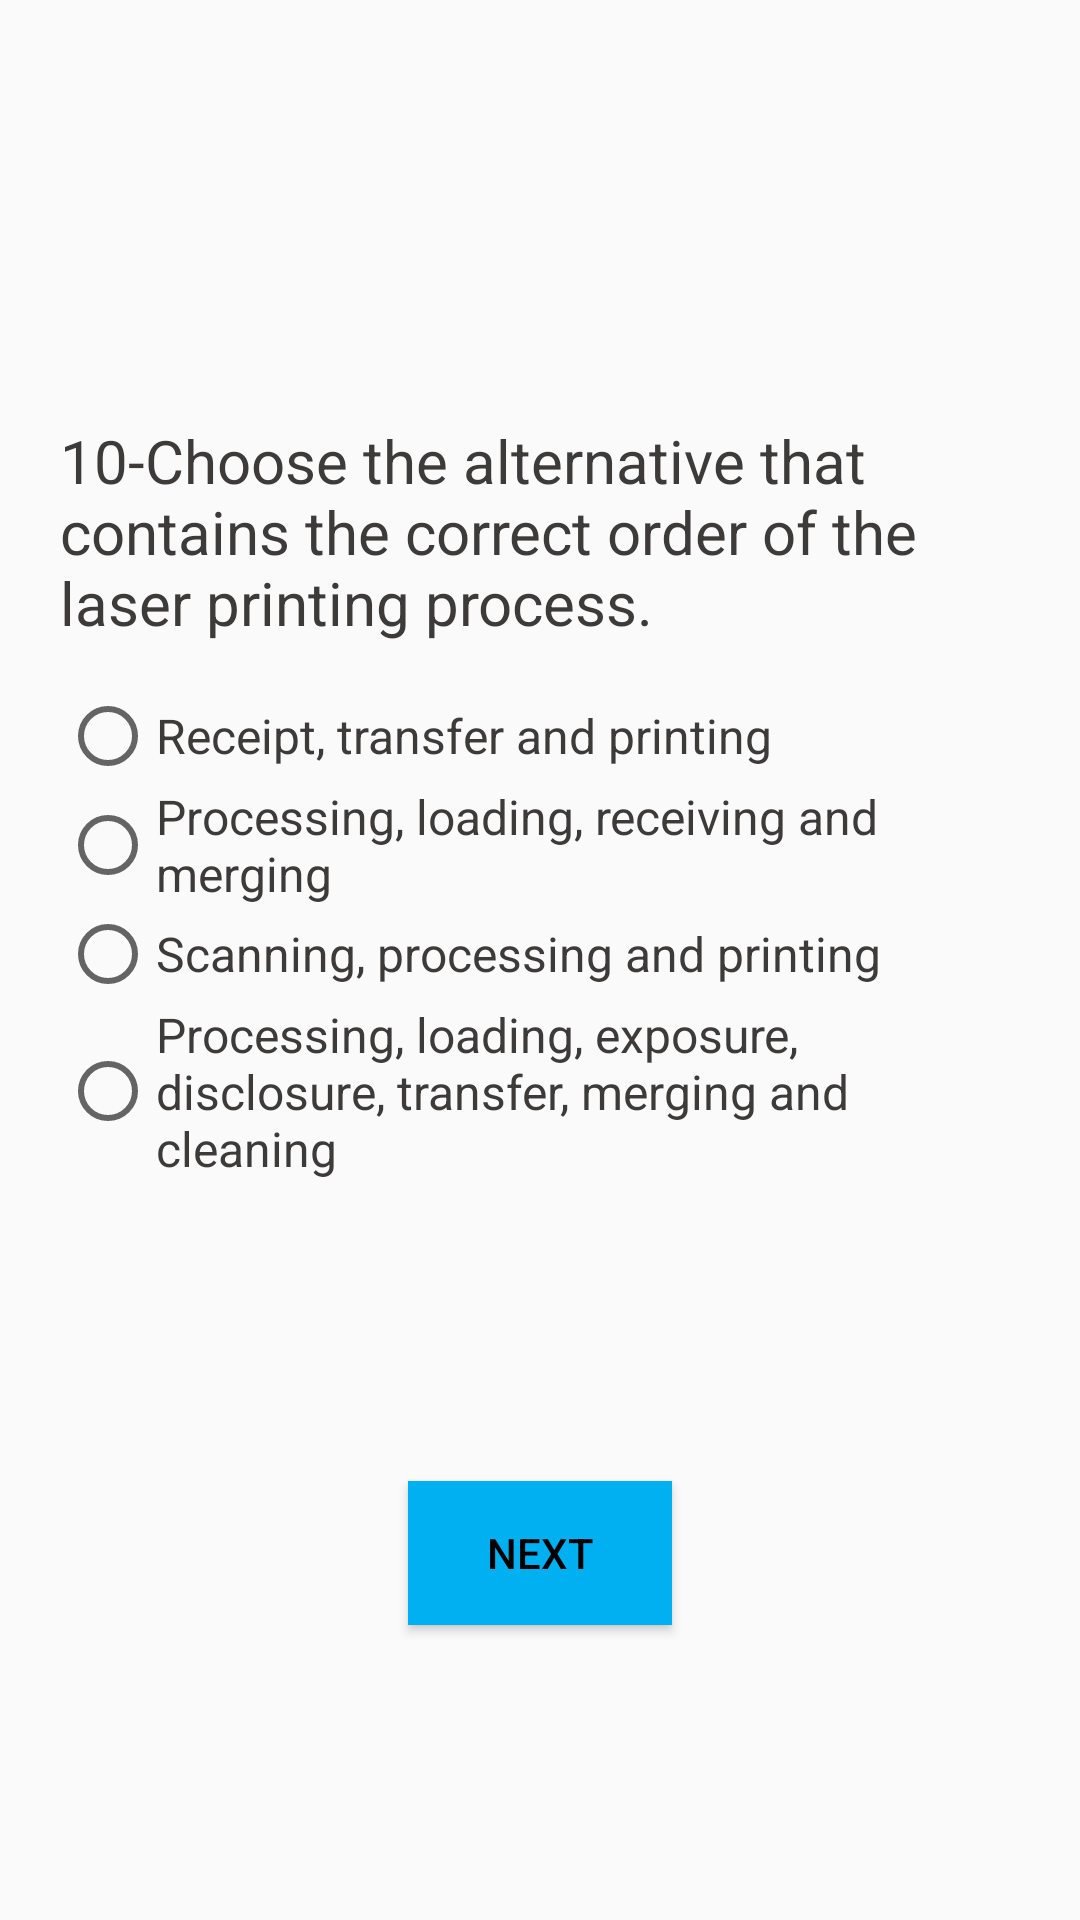

Produce the Android XML layout that renders to this screen, including the resource entries it uses.
<!-- AndroidManifest.xml: application theme TemaSemaBarra -->
<!-- res/layout/questionten_layout.xml -->
<?xml version="1.0" encoding="utf-8"?>
<LinearLayout xmlns:android="http://schemas.android.com/apk/res/android"
    xmlns:app="http://schemas.android.com/apk/res-auto"
    xmlns:tools="http://schemas.android.com/tools"
    android:layout_width="match_parent"
    android:layout_height="match_parent"
    android:orientation="vertical"
    tools:context=".QuestionTen_Activity">

    <LinearLayout
        android:layout_width="match_parent"
        android:layout_height="match_parent"
        android:layout_gravity="center"
        android:layout_margin="20dp"
        android:orientation="vertical">

        <TextView
            android:layout_width="match_parent"
            android:layout_height="wrap_content"
            android:layout_gravity="center"
            android:layout_marginTop="120dp"
            android:text="@string/qten"
            android:textSize="20dp"
            android:textColor="@color/qfont"
            />

        <RadioGroup
            android:id="@+id/radio"
            android:layout_width="match_parent"
            android:layout_height="wrap_content"
            android:orientation="vertical"
            android:layout_marginTop="15dp"
            >

            <RadioButton
                android:layout_width="wrap_content"
                android:layout_height="wrap_content"
                android:text="Receipt, transfer and printing"
                android:textColor="@color/qfont"
                android:textSize="16dp"
                />

            <RadioButton
                android:layout_width="wrap_content"
                android:layout_height="wrap_content"
                android:text="Processing, loading, receiving and merging"
                android:textColor="@color/qfont"
                android:textSize="16dp"
                />

            <RadioButton
                android:layout_width="wrap_content"
                android:layout_height="wrap_content"
                android:text="Scanning, processing and printing"
                android:textColor="@color/qfont"
                android:textSize="16dp"
                />

            <RadioButton
                android:id="@+id/btnCorreta"
                android:layout_width="wrap_content"
                android:layout_height="wrap_content"
                android:text="Processing, loading, exposure, disclosure, transfer, merging and cleaning"
                android:textColor="@color/qfont"
                android:textSize="16dp"
                />

        </RadioGroup>


        <Button
            android:layout_width="wrap_content"
            android:layout_height="wrap_content"
            android:layout_gravity="center_horizontal"
            android:layout_marginTop="100dp"
            android:background="#00B0F0"
            android:text="Next"
            android:textColor="#000"
            android:onClick="nextQ"
            />


    </LinearLayout>

</LinearLayout>
<!-- resources referenced by this layout -->
<resources>
  <color name="qfont">#3D3A3A</color>
  <string name="qten">10-Choose the alternative that contains the correct order of the laser printing process.</string>
  <style name="TemaSemaBarra" parent="Theme.AppCompat.Light.NoActionBar">
          
          <item name="colorPrimary">@color/colorPrimary</item>
          <item name="colorPrimaryDark">@color/colorPrimaryDark</item>
          <item name="colorAccent">@color/colorAccent</item>
      </style>
  <color name="colorPrimary">#008577</color>
  <color name="colorPrimaryDark">#00574B</color>
  <color name="colorAccent">#D81B60</color>
</resources>
